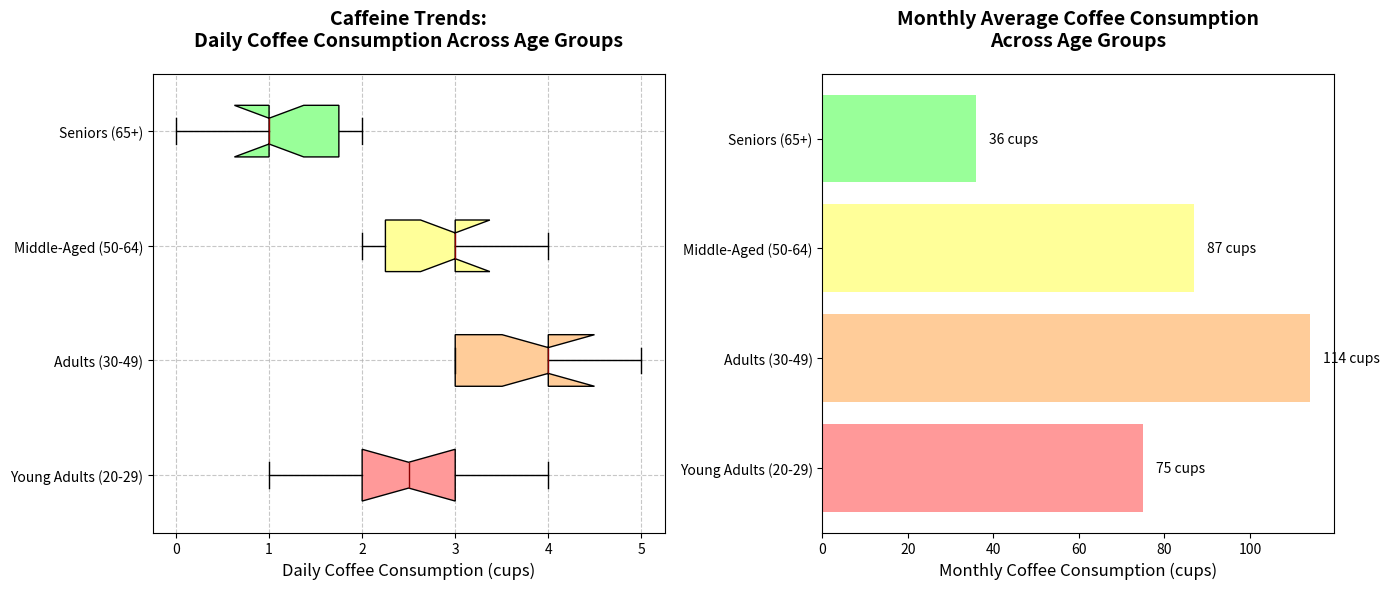

The matplotlib source for this figure:
import matplotlib.pyplot as plt
import numpy as np

# Daily coffee consumption data (cups per day)
young_adults_coffee = [2, 3, 2, 1, 4, 2, 3, 2, 3, 3]
adults_coffee = [3, 4, 3, 5, 4, 3, 4, 3, 5, 4]
middle_aged_coffee = [2, 3, 3, 2, 4, 3, 2, 4, 3, 3]
seniors_coffee = [1, 1, 2, 1, 2, 1, 1, 0, 2, 1]

monthly_avg_coffee = [np.mean(young_adults_coffee) * 30, 
                      np.mean(adults_coffee) * 30, 
                      np.mean(middle_aged_coffee) * 30, 
                      np.mean(seniors_coffee) * 30]

coffee_data = [young_adults_coffee, adults_coffee, middle_aged_coffee, seniors_coffee]
age_groups = ['Young Adults (20-29)', 'Adults (30-49)', 'Middle-Aged (50-64)', 'Seniors (65+)']

fig, axes = plt.subplots(nrows=1, ncols=2, figsize=(14, 6))

boxes = axes[0].boxplot(coffee_data, vert=False, patch_artist=True, notch=True,
                        boxprops=dict(facecolor='#00CC99', color='black'),
                        whiskerprops=dict(color='black'),
                        capprops=dict(color='black'),
                        medianprops=dict(color='darkred'))

# New set of colors for the boxes
new_colors = ['#FF9999', '#FFCC99', '#FFFF99', '#99FF99']
for patch, color in zip(boxes['boxes'], new_colors):
    patch.set_facecolor(color)

axes[0].set_title("Caffeine Trends:\nDaily Coffee Consumption Across Age Groups", fontsize=14, weight='bold', pad=20)
axes[0].set_xlabel('Daily Coffee Consumption (cups)', fontsize=12)
axes[0].set_yticklabels(age_groups, fontsize=10)
axes[0].grid(True, linestyle='--', alpha=0.7)

bar_positions = np.arange(len(monthly_avg_coffee))
axes[1].barh(bar_positions, monthly_avg_coffee, color=new_colors)
axes[1].set_yticks(bar_positions)
axes[1].set_yticklabels(age_groups, fontsize=10)
axes[1].set_title("Monthly Average Coffee Consumption\nAcross Age Groups", fontsize=14, weight='bold', pad=20)
axes[1].set_xlabel('Monthly Coffee Consumption (cups)', fontsize=12)

for i, v in enumerate(monthly_avg_coffee):
    axes[1].text(v + 3, i, f"{int(v)} cups", color='black', va='center')

plt.tight_layout()
plt.show()
